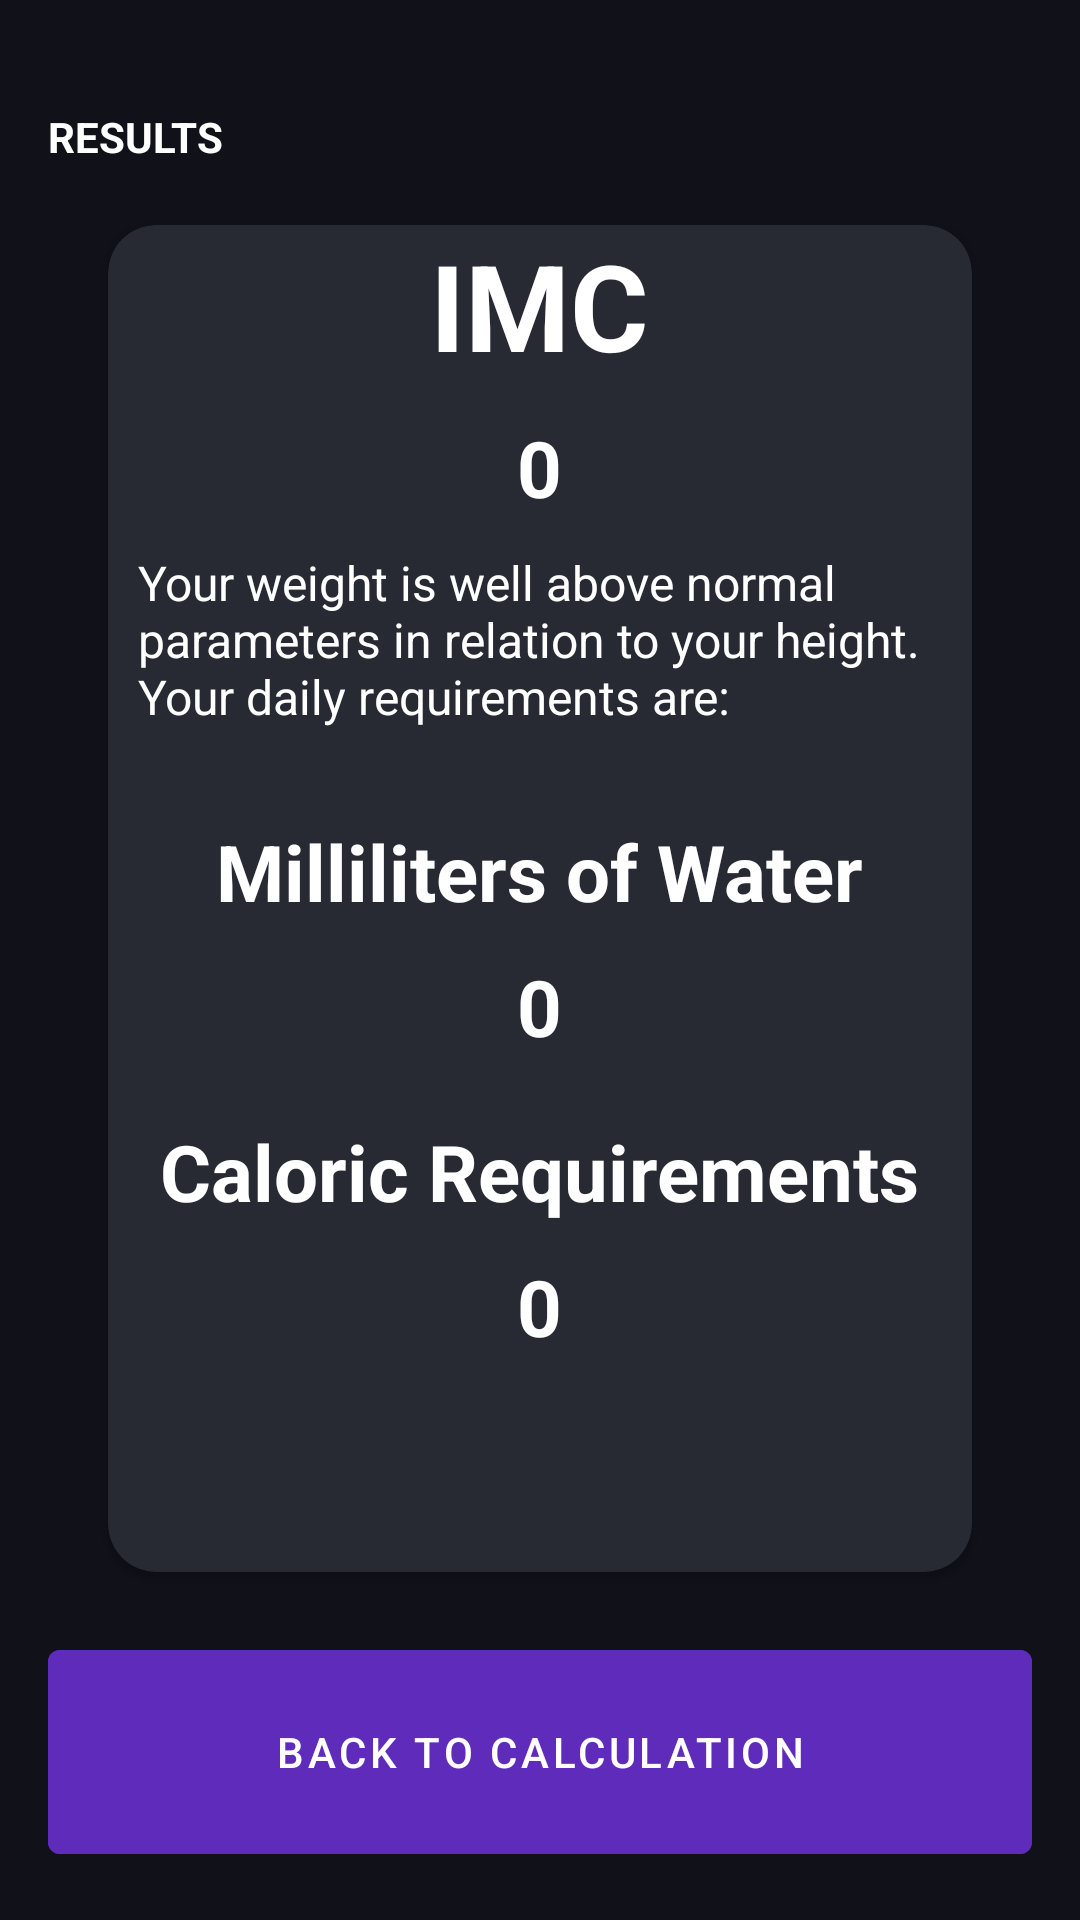

Layout XML and referenced resources for this Android screen:
<!-- AndroidManifest.xml: application theme Theme.AndroidMaster -->
<!-- res/layout/activity_result_imcactivity.xml -->
<?xml version="1.0" encoding="utf-8"?>
<androidx.constraintlayout.widget.ConstraintLayout xmlns:android="http://schemas.android.com/apk/res/android"
    xmlns:app="http://schemas.android.com/apk/res-auto"
    xmlns:tools="http://schemas.android.com/tools"
    android:layout_width="match_parent"
    android:layout_height="match_parent"
    android:padding="16dp"
    android:background="@color/background_cardView"
    tools:context=".Apps.IMCalculator.ResultIMCActivity">

    <TextView
        android:id="@+id/tvTitle"
        android:layout_width="wrap_content"
        android:layout_height="wrap_content"
        app:layout_constraintTop_toTopOf="parent"
        app:layout_constraintStart_toStartOf="parent"
        tools:ignore="MissingConstraints"
        android:layout_marginTop="20dp"
        android:text="@string/result"
        android:textAllCaps="true"
        android:textStyle="bold"
        android:textColor="@color/white"/>

    <androidx.cardview.widget.CardView
        android:layout_width="0dp"
        android:layout_height="0dp"
        android:layout_margin="20dp"
        app:cardCornerRadius="16dp"
        app:cardBackgroundColor="@color/background_cardView_selected"
        app:layout_constraintStart_toStartOf="parent"
        app:layout_constraintEnd_toEndOf="parent"
        app:layout_constraintBottom_toTopOf="@+id/btnRecalculate"
        app:layout_constraintTop_toBottomOf="@+id/tvTitle">

        <androidx.appcompat.widget.LinearLayoutCompat
            android:layout_width="match_parent"
            android:layout_height="match_parent"
            android:orientation="vertical">

            <TextView
                android:id="@+id/tvResult"
                android:layout_width="wrap_content"
                android:layout_height="wrap_content"
                android:textSize="40dp"
                android:text="IMC"
                android:textStyle="bold"
                android:textAllCaps="true"
                android:layout_gravity="center"
                android:textColor="@color/white"/>

            <TextView
                android:id="@+id/tvIMC"
                android:layout_width="wrap_content"
                android:layout_height="wrap_content"
                android:layout_marginTop="10dp"
                android:text="0"
                android:textSize="26dp"
                android:textStyle="bold"
                android:layout_gravity="center"
                android:textColor="@color/white"/>

            <TextView
                android:id="@+id/tvDescription"
                android:layout_width="wrap_content"
                android:layout_height="wrap_content"
                android:layout_margin="10dp"
                android:textSize="16dp"
                android:text="@string/descrip_obesity"
                android:layout_gravity="center"
                android:textColor="@color/white"/>



            <TextView
                android:layout_width="wrap_content"
                android:layout_height="wrap_content"
                android:layout_marginTop="20dp"
                android:textSize="26dp"
                android:text="@string/title_water_for_day"
                android:textStyle="bold"
                android:layout_gravity="center"
                android:textColor="@color/white"/>
            <TextView
                android:id="@+id/tvWFD"
                android:layout_width="wrap_content"
                android:layout_height="wrap_content"
                android:layout_marginTop="10dp"
                android:text="0"
                android:textSize="26dp"
                android:textStyle="bold"
                android:layout_gravity="center"
                android:textColor="@color/white"/>



            <TextView
                android:layout_width="wrap_content"
                android:layout_height="wrap_content"
                android:layout_marginTop="20dp"
                android:textSize="26dp"
                android:text="@string/title_calories_for_day"
                android:textStyle="bold"
                android:layout_gravity="center"
                android:textColor="@color/white"/>

            <TextView
                android:id="@+id/tvGCT"
                android:layout_width="wrap_content"
                android:layout_height="wrap_content"
                android:layout_marginTop="10dp"
                android:text="0"
                android:textSize="26dp"
                android:textStyle="bold"
                android:layout_gravity="center"
                android:textColor="@color/white"/>


        </androidx.appcompat.widget.LinearLayoutCompat>


    </androidx.cardview.widget.CardView>

    <Button
        android:id="@+id/btnRecalculate"
        android:layout_width="0dp"
        android:layout_height="80dp"
        android:text="@string/recalculate"
        android:backgroundTint="#5F2BBA"
        android:layout_marginTop="10dp"
        app:layout_constraintBottom_toBottomOf="parent"
        app:layout_constraintEnd_toEndOf="parent"
        app:layout_constraintStart_toStartOf="parent"/>






</androidx.constraintlayout.widget.ConstraintLayout>
<!-- resources referenced by this layout -->
<resources>
  <color name="background_cardView">#101119</color>
  <color name="background_cardView_selected">#272933</color>
  <color name="white">#FFFFFFFF</color>
  <string name="descrip_obesity">Your weight is well above normal parameters in relation to your height. Your daily requirements are: </string>
  <string name="recalculate">Back to Calculation</string>
  <string name="result">Results</string>
  <string name="title_calories_for_day">Caloric Requirements</string>
  <string name="title_water_for_day">Milliliters of Water</string>
  <style name="Theme.AndroidMaster" parent="Theme.MaterialComponents.DayNight.DarkActionBar">
          
          <item name="colorPrimary">@color/purple_500</item>
          <item name="colorPrimaryVariant">@color/purple_700</item>
          <item name="colorOnPrimary">@color/white</item>
          
          <item name="colorSecondary">@color/teal_200</item>
          <item name="colorSecondaryVariant">@color/teal_700</item>
          <item name="colorOnSecondary">@color/black</item>
          
          <item name="android:statusBarColor">?attr/colorPrimaryVariant</item>
          
      </style>
  <color name="purple_500">#FF6200EE</color>
  <color name="purple_700">#FF3700B3</color>
  <color name="teal_200">#FF03DAC5</color>
  <color name="teal_700">#FF018786</color>
  <color name="black">#FF000000</color>
</resources>
